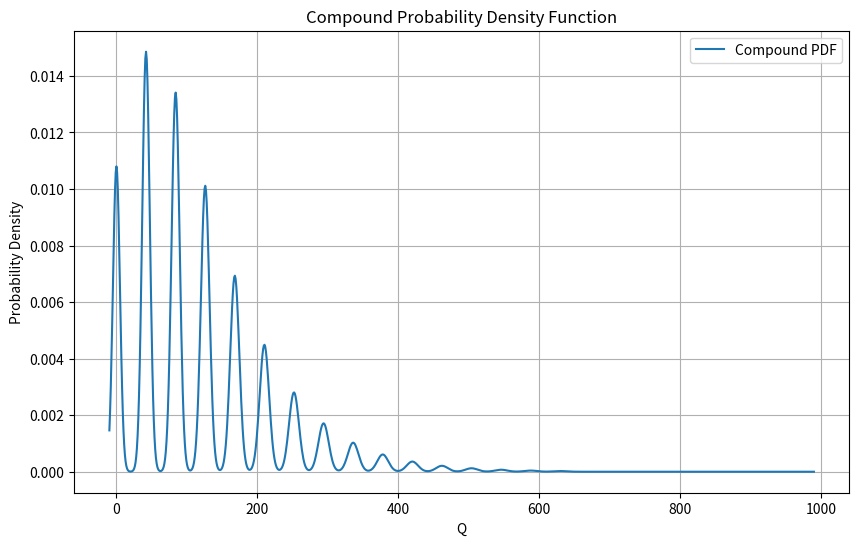

Python code for this plot:
import numpy as np
import matplotlib.pyplot as plt
from scipy.special import factorial

# Define the parameter values
Ped = 0    # Replace with your specific value
Gain = 42   # Replace with your specific value
mu = 2    # Replace with your specific value
lambda_ = 0.3 # Replace with your specific value
sigma0 = 5  # Replace with your specific value
sigmak = 2  # Replace with your specific value
n_max = 15   # Replace with your specific value for the maximum n

# Define the functions
def gauss(Q, n, sigma_n, Ped, Gain):
    return np.exp(-((Q - (Ped + n * Gain)) ** 2) / (2 * sigma_n ** 2)) / (np.sqrt(2 * np.pi) * sigma_n)

def poisson(n, mu, lambda_):
    return (mu * (mu + n * lambda_) ** (n - 1) * np.exp(-mu - n * lambda_)) / factorial(n)

def sigma_n(n, sigmak, sigma0):
    return np.sqrt(n * sigmak**2 + sigma0**2)

# Define the PDF
def compound_pdf(Q, Ped, Gain, mu, lambda_, sigma0, sigmak, n_max):
    total_pdf = np.zeros_like(Q)
    for n in range(n_max + 1):
        total_pdf += poisson(n, mu, lambda_) * gauss(Q, n, sigma_n(n, sigmak, sigma0), Ped, Gain)
    return total_pdf

# Create a range of Q values
Q_values = np.linspace(-10, 990, 1000)  # Adjust the range and number of points as needed

# Calculate the PDF
pdf_values = compound_pdf(Q_values, Ped, Gain, mu, lambda_, sigma0, sigmak, n_max)

# Plotting
plt.figure(figsize=(10, 6))
plt.plot(Q_values, pdf_values, label="Compound PDF")
plt.title("Compound Probability Density Function")
plt.xlabel("Q")
plt.ylabel("Probability Density")
plt.legend()
plt.grid(True)
plt.show()

